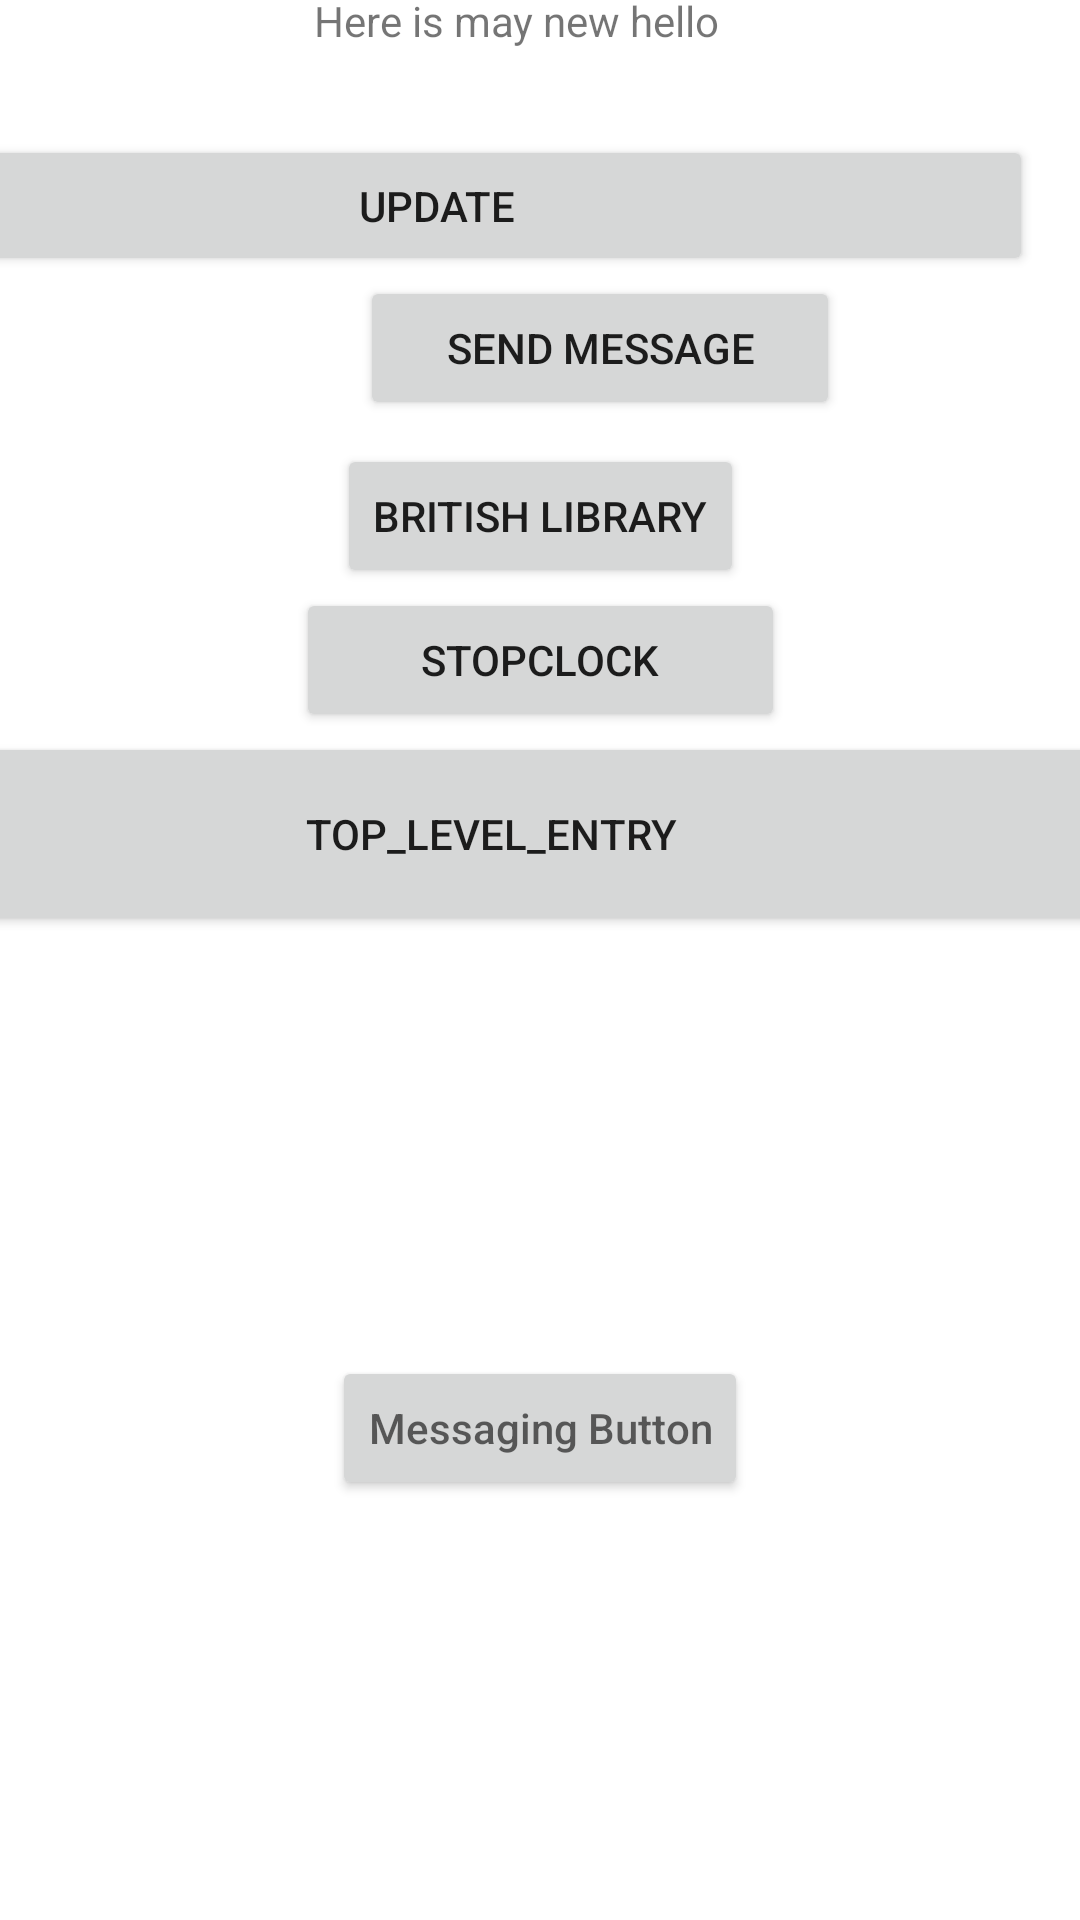

This screen was rendered from an Android layout file. Write that file and the resources it references.
<!-- AndroidManifest.xml: application theme Theme.My_Application_one -->
<!-- res/layout/activity_main.xml -->
<?xml version="1.0" encoding="utf-8"?>
<androidx.coordinatorlayout.widget.CoordinatorLayout
    xmlns:android="http://schemas.android.com/apk/res/android"
    xmlns:app="http://schemas.android.com/apk/res-auto"
    xmlns:tools="http://schemas.android.com/tools"
    android:layout_width="match_parent"
    android:layout_height="match_parent"
    tools:context=".MainActivity">

    <androidx.constraintlayout.widget.ConstraintLayout
        android:layout_width="match_parent"
        android:layout_height="match_parent"
        android:orientation="vertical"
        android:visibility="visible"
        app:layout_constraintBottom_toTopOf="@+id/spinner"
        app:layout_constraintTop_toTopOf="@+id/spinner"
        tools:context=".MainActivity">

        <TextView
            android:id="@+id/textView"
            android:layout_width="151dp"
            android:layout_height="48dp"
            android:text="@string/Hello_World"
            android:textSize="14sp"
            app:layout_constraintBottom_toTopOf="@+id/button"
            app:layout_constraintEnd_toEndOf="parent"
            app:layout_constraintStart_toStartOf="parent" />

        <Button
            android:id="@+id/button"
            android:layout_width="398dp"
            android:layout_height="47dp"
            android:layout_marginEnd="16dp"
            android:onClick="onClickUpdate"
            android:text="@string/button"
            android:visibility="visible"
            app:layout_constraintBottom_toTopOf="@+id/send"
            app:layout_constraintEnd_toEndOf="parent" />

        <Spinner
            android:id="@+id/spinner"
            android:layout_width="262dp"
            android:layout_height="50dp"
            android:layout_marginBottom="8dp"
            android:entries="@array/spinneroptions"
            android:visibility="visible"
            app:layout_constraintBottom_toTopOf="@+id/textView"
            app:layout_constraintEnd_toEndOf="parent"
            app:layout_constraintStart_toStartOf="parent" />

        <Button
            android:id="@+id/send"
            android:layout_width="160dp"
            android:layout_height="0dp"
            android:layout_marginStart="120dp"
            android:layout_marginBottom="8dp"
            android:onClick="onSendMessage"
            android:text="@string/send"
            app:layout_constraintBottom_toTopOf="@+id/britishLibrary"
            app:layout_constraintStart_toStartOf="parent" />

        <Button
            android:id="@+id/stopClock"
            android:layout_width="163dp"
            android:layout_height="0dp"
            android:onClick="StopClock"
            android:text="@string/stopclock"
            app:layout_constraintBottom_toTopOf="@+id/button2"
            app:layout_constraintEnd_toEndOf="parent"
            app:layout_constraintStart_toStartOf="parent" />

        <Button
            android:id="@+id/britishLibrary"
            android:layout_width="wrap_content"
            android:layout_height="wrap_content"
            android:onClick="BritishLibrary"
            android:text="@string/BritishLibrary"
            app:layout_constraintBottom_toTopOf="@+id/stopClock"
            app:layout_constraintEnd_toEndOf="parent"
            app:layout_constraintStart_toStartOf="parent" />

        <Button
            android:id="@+id/button2"
            android:layout_width="408dp"
            android:layout_height="68dp"
            android:layout_marginBottom="328dp"
            android:onClick="Top_level_entry"
            android:text="@string/top_level_entry"
            app:layout_constraintBottom_toBottomOf="parent"
            app:layout_constraintEnd_toEndOf="parent"
            app:layout_constraintHorizontal_bias="0.853"
            app:layout_constraintStart_toStartOf="parent" />

        <Button
            android:id="@+id/button4"
            android:layout_width="wrap_content"
            android:layout_height="wrap_content"
            android:hint="@string/message_display"
            android:onClick="Messaging"
            app:layout_constraintBottom_toBottomOf="parent"
            app:layout_constraintEnd_toEndOf="parent"
            app:layout_constraintStart_toStartOf="parent"
            app:layout_constraintTop_toBottomOf="@+id/button2" />


    </androidx.constraintlayout.widget.ConstraintLayout>


</androidx.coordinatorlayout.widget.CoordinatorLayout>
<!-- resources referenced by this layout -->
<resources>
  <string-array name="spinneroptions">
          <item>Hello to the world!</item>
          <item>Everyone around the world Hello!</item>
          <item>There are many ways to say Hello!</item>
          <item>Everyone around the world Hello!</item>
          <item>There are many ways to say Hello!</item>
          <item>Everyone around the world Hello!</item>
      </string-array>
  <string name="BritishLibrary" translatable="false">British Library</string>
  <string name="Hello_World">Here is may new hello</string>
  <string name="button" translatable="false">Update</string>
  <string name="message_display">Messaging Button</string>
  <string name="send" translatable="false">Send Message</string>
  <string name="stopclock" translatable="false">StopClock</string>
  <string name="top_level_entry" translatable="false">Top_level_entry</string>
  <style name="Theme.My_Application_one" parent="Theme.MaterialComponents.DayNight.DarkActionBar">
          
          <item name="colorPrimary">@color/purple_500</item>
          <item name="colorPrimaryVariant">@color/purple_700</item>
          <item name="colorOnPrimary">@color/white</item>
          
          <item name="colorSecondary">@color/teal_200</item>
          <item name="colorSecondaryVariant">@color/teal_700</item>
          <item name="colorOnSecondary">@color/black</item>
          
          <item name="android:statusBarColor" tools:targetApi="l">?attr/colorPrimaryVariant</item>
          
      </style>
  <!-- not gathered from this repository: default colours our renderer supplied (Android Studio template values) -->
  <color name="purple_500">#FF6200EE</color>
  <color name="purple_700">#FF3700B3</color>
  <color name="teal_200">#FF03DAC5</color>
  <color name="teal_700">#FF018786</color>
  <color name="black">#FF000000</color>
  <color name="white">#FFFFFFFF</color>
</resources>
